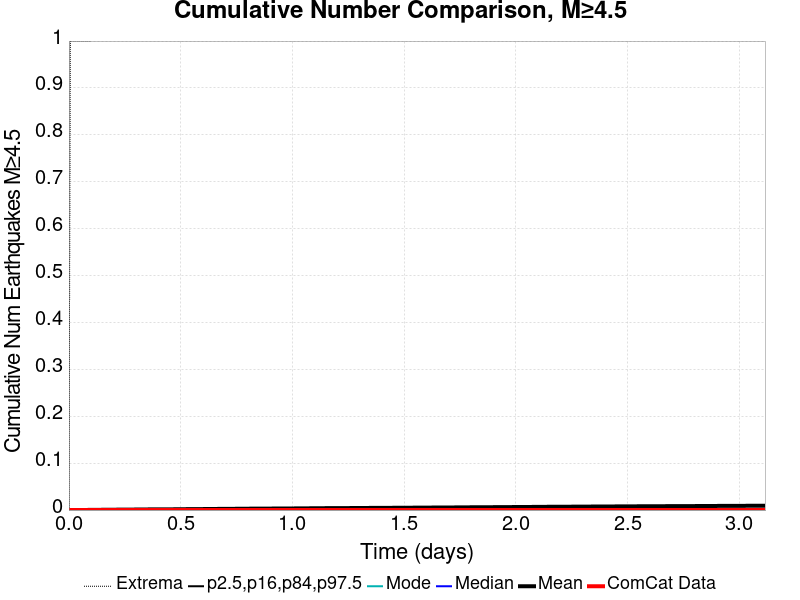

The data file committed next to this chart (first rows):
Time (days), ComCat Data, Simulation Mean, Simulation Median, Simulation Mode, Simulation Minimum, Simulation Maximum, 2.5 %-ile, 16 %-ile, 84 %-ile, 97.5 %-ile
0.0, 0.0, 0.0, 0.0, 0.0, 0.0, 0.0, 0.0, 0.0, 0.0, 0.0
0.006242, 0.0, 2.0E-5, 0.0, 0.0, 0.0, 1.0, 0.0, 0.0, 0.0, 0.0
0.01248, 0.0, 2.0E-5, 0.0, 0.0, 0.0, 1.0, 0.0, 0.0, 0.0, 0.0
0.01873, 0.0, 3.0E-5, 0.0, 0.0, 0.0, 1.0, 0.0, 0.0, 0.0, 0.0
0.02497, 0.0, 5.0E-5, 0.0, 0.0, 0.0, 1.0, 0.0, 0.0, 0.0, 0.0
0.03121, 0.0, 9.0E-5, 0.0, 0.0, 0.0, 1.0, 0.0, 0.0, 0.0, 0.0
0.03745, 0.0, 1.2E-4, 0.0, 0.0, 0.0, 1.0, 0.0, 0.0, 0.0, 0.0
0.0437, 0.0, 1.3E-4, 0.0, 0.0, 0.0, 1.0, 0.0, 0.0, 0.0, 0.0
0.04994, 0.0, 1.7E-4, 0.0, 0.0, 0.0, 1.0, 0.0, 0.0, 0.0, 0.0
0.05618, 0.0, 1.9E-4, 0.0, 0.0, 0.0, 1.0, 0.0, 0.0, 0.0, 0.0
0.06242, 0.0, 2.0E-4, 0.0, 0.0, 0.0, 1.0, 0.0, 0.0, 0.0, 0.0
0.06866, 0.0, 2.3E-4, 0.0, 0.0, 0.0, 1.0, 0.0, 0.0, 0.0, 0.0
0.07491, 0.0, 2.5E-4, 0.0, 0.0, 0.0, 1.0, 0.0, 0.0, 0.0, 0.0
0.08115, 0.0, 2.5E-4, 0.0, 0.0, 0.0, 1.0, 0.0, 0.0, 0.0, 0.0
0.08739, 0.0, 2.9E-4, 0.0, 0.0, 0.0, 1.0, 0.0, 0.0, 0.0, 0.0
0.09363, 0.0, 3.1E-4, 0.0, 0.0, 0.0, 1.0, 0.0, 0.0, 0.0, 0.0
0.09988, 0.0, 3.6E-4, 0.0, 0.0, 0.0, 1.0, 0.0, 0.0, 0.0, 0.0
0.1061, 0.0, 3.8E-4, 0.0, 0.0, 0.0, 2.0, 0.0, 0.0, 0.0, 0.0
0.1124, 0.0, 4.1E-4, 0.0, 0.0, 0.0, 2.0, 0.0, 0.0, 0.0, 0.0
0.1186, 0.0, 4.4E-4, 0.0, 0.0, 0.0, 2.0, 0.0, 0.0, 0.0, 0.0
0.1248, 0.0, 4.8E-4, 0.0, 0.0, 0.0, 2.0, 0.0, 0.0, 0.0, 0.0
0.1311, 0.0, 4.9E-4, 0.0, 0.0, 0.0, 2.0, 0.0, 0.0, 0.0, 0.0
0.1373, 0.0, 5.1E-4, 0.0, 0.0, 0.0, 2.0, 0.0, 0.0, 0.0, 0.0
0.1436, 0.0, 5.3E-4, 0.0, 0.0, 0.0, 3.0, 0.0, 0.0, 0.0, 0.0
0.1498, 0.0, 5.5E-4, 0.0, 0.0, 0.0, 3.0, 0.0, 0.0, 0.0, 0.0
0.1561, 0.0, 5.7E-4, 0.0, 0.0, 0.0, 3.0, 0.0, 0.0, 0.0, 0.0
0.1623, 0.0, 5.7E-4, 0.0, 0.0, 0.0, 3.0, 0.0, 0.0, 0.0, 0.0
0.1685, 0.0, 6.1E-4, 0.0, 0.0, 0.0, 3.0, 0.0, 0.0, 0.0, 0.0
0.1748, 0.0, 6.4E-4, 0.0, 0.0, 0.0, 3.0, 0.0, 0.0, 0.0, 0.0
0.181, 0.0, 6.5E-4, 0.0, 0.0, 0.0, 3.0, 0.0, 0.0, 0.0, 0.0
0.1873, 0.0, 6.6E-4, 0.0, 0.0, 0.0, 3.0, 0.0, 0.0, 0.0, 0.0
0.1935, 0.0, 7.2E-4, 0.0, 0.0, 0.0, 3.0, 0.0, 0.0, 0.0, 0.0
0.1998, 0.0, 7.6E-4, 0.0, 0.0, 0.0, 3.0, 0.0, 0.0, 0.0, 0.0
0.206, 0.0, 7.8E-4, 0.0, 0.0, 0.0, 3.0, 0.0, 0.0, 0.0, 0.0
0.2122, 0.0, 8.0E-4, 0.0, 0.0, 0.0, 3.0, 0.0, 0.0, 0.0, 0.0
0.2185, 0.0, 8.2E-4, 0.0, 0.0, 0.0, 3.0, 0.0, 0.0, 0.0, 0.0
0.2247, 0.0, 8.6E-4, 0.0, 0.0, 0.0, 3.0, 0.0, 0.0, 0.0, 0.0
0.231, 0.0, 8.9E-4, 0.0, 0.0, 0.0, 3.0, 0.0, 0.0, 0.0, 0.0
0.2372, 0.0, 8.9E-4, 0.0, 0.0, 0.0, 3.0, 0.0, 0.0, 0.0, 0.0
0.2434, 0.0, 8.9E-4, 0.0, 0.0, 0.0, 3.0, 0.0, 0.0, 0.0, 0.0
0.2497, 0.0, 9.1E-4, 0.0, 0.0, 0.0, 3.0, 0.0, 0.0, 0.0, 0.0
0.2559, 0.0, 9.2E-4, 0.0, 0.0, 0.0, 3.0, 0.0, 0.0, 0.0, 0.0
0.2622, 0.0, 9.5E-4, 0.0, 0.0, 0.0, 3.0, 0.0, 0.0, 0.0, 0.0
0.2684, 0.0, 9.6E-4, 0.0, 0.0, 0.0, 3.0, 0.0, 0.0, 0.0, 0.0
0.2747, 0.0, 9.9E-4, 0.0, 0.0, 0.0, 4.0, 0.0, 0.0, 0.0, 0.0
0.2809, 0.0, 0.00101, 0.0, 0.0, 0.0, 4.0, 0.0, 0.0, 0.0, 0.0
0.2871, 0.0, 0.00105, 0.0, 0.0, 0.0, 4.0, 0.0, 0.0, 0.0, 0.0
0.2934, 0.0, 0.00107, 0.0, 0.0, 0.0, 4.0, 0.0, 0.0, 0.0, 0.0
0.2996, 0.0, 0.0011, 0.0, 0.0, 0.0, 4.0, 0.0, 0.0, 0.0, 0.0
0.3059, 0.0, 0.00111, 0.0, 0.0, 0.0, 4.0, 0.0, 0.0, 0.0, 0.0
0.3121, 0.0, 0.00114, 0.0, 0.0, 0.0, 4.0, 0.0, 0.0, 0.0, 0.0
0.3184, 0.0, 0.00116, 0.0, 0.0, 0.0, 4.0, 0.0, 0.0, 0.0, 0.0
0.3246, 0.0, 0.00118, 0.0, 0.0, 0.0, 4.0, 0.0, 0.0, 0.0, 0.0
0.3308, 0.0, 0.00123, 0.0, 0.0, 0.0, 4.0, 0.0, 0.0, 0.0, 0.0
0.3371, 0.0, 0.00127, 0.0, 0.0, 0.0, 4.0, 0.0, 0.0, 0.0, 0.0
0.3433, 0.0, 0.00129, 0.0, 0.0, 0.0, 4.0, 0.0, 0.0, 0.0, 0.0
0.3496, 0.0, 0.00131, 0.0, 0.0, 0.0, 4.0, 0.0, 0.0, 0.0, 0.0
0.3558, 0.0, 0.00135, 0.0, 0.0, 0.0, 4.0, 0.0, 0.0, 0.0, 0.0
0.362, 0.0, 0.00136, 0.0, 0.0, 0.0, 4.0, 0.0, 0.0, 0.0, 0.0
0.3683, 0.0, 0.0014, 0.0, 0.0, 0.0, 4.0, 0.0, 0.0, 0.0, 0.0
... 440 more rows
